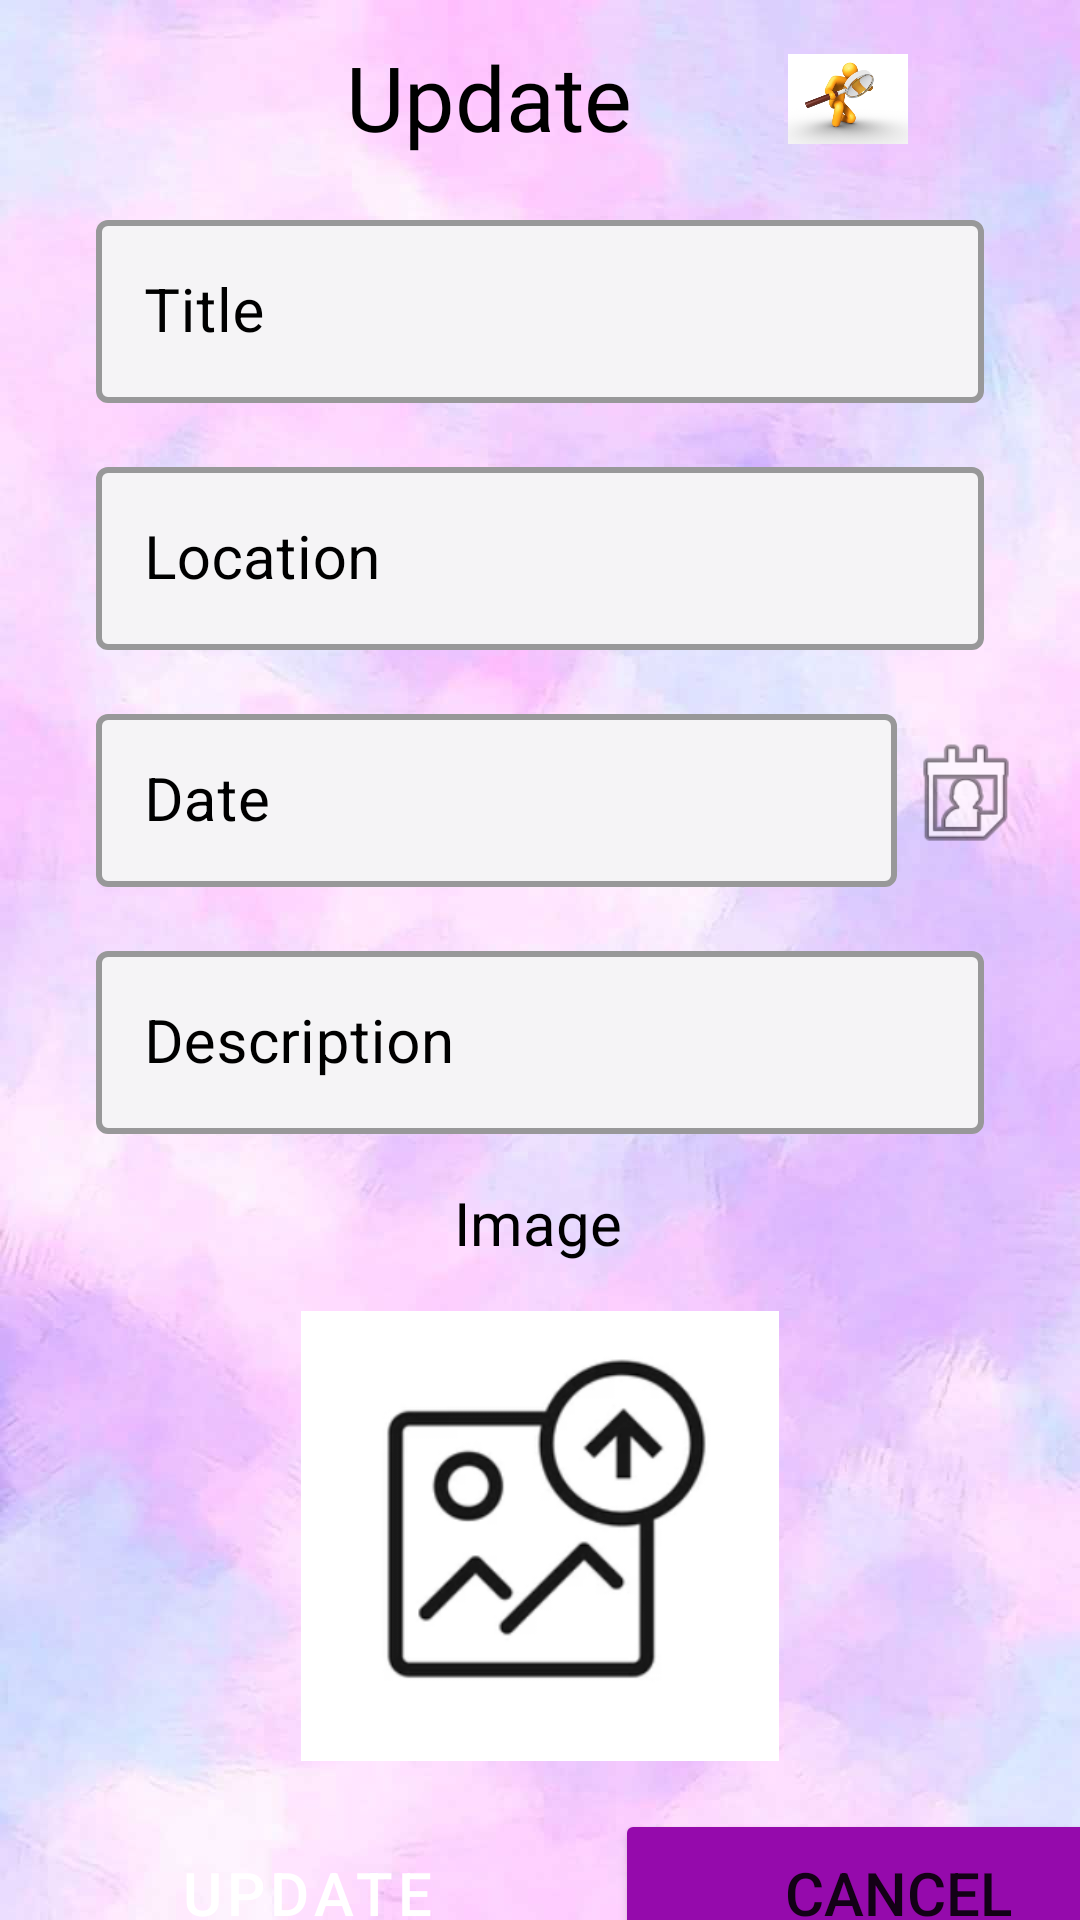

The Android layout XML behind this screen, and the referenced resources:
<!-- AndroidManifest.xml: application theme Theme.TravelBee -->
<!-- res/layout/activity_update_memory.xml -->
<?xml version="1.0" encoding="utf-8"?>
<androidx.constraintlayout.widget.ConstraintLayout xmlns:android="http://schemas.android.com/apk/res/android"
    xmlns:app="http://schemas.android.com/apk/res-auto"
    xmlns:tools="http://schemas.android.com/tools"
    android:layout_width="match_parent"
    android:layout_height="match_parent"
    android:background="@drawable/todo"
    android:onClick="hideKeyboard"
    tools:context=".MainActivity">

    <TextView
        android:id="@+id/tv_heading"
        android:layout_width="199dp"
        android:layout_height="44dp"
        android:layout_marginTop="12dp"
        android:fontFamily="@font/aladin"
        android:hint="@string/tv_heading"
        android:text="Update Memory"
        android:textAlignment="center"
        android:textColor="@color/black"
        android:textSize="30sp"
        app:layout_constraintEnd_toEndOf="parent"
        app:layout_constraintHorizontal_bias="0.396"
        app:layout_constraintStart_toStartOf="parent"
        app:layout_constraintTop_toTopOf="parent" />

    <ImageView
        android:id="@+id/img_heading"
        android:layout_width="40dp"
        android:layout_height="40dp"
        android:layout_marginTop="13dp"
        app:layout_constraintEnd_toEndOf="parent"
        app:layout_constraintHorizontal_bias="0.0"
        app:layout_constraintStart_toEndOf="@+id/tv_heading"
        app:layout_constraintTop_toTopOf="parent"
        app:srcCompat="@drawable/ic_memories" />

    <com.google.android.material.textfield.TextInputLayout
        android:id="@+id/tv_sourceLocation"
        style="@style/Widget.MaterialComponents.TextInputLayout.OutlinedBox"
        android:layout_width="match_parent"
        android:layout_height="wrap_content"
        android:layout_marginStart="32dp"
        android:layout_marginTop="12dp"
        android:layout_marginEnd="32dp"
        android:hint="@string/tv_title"
        android:textColorHint="@color/black"
        app:boxBackgroundColor="@color/inputFields"
        app:boxStrokeWidth="2dp"
        app:layout_constraintEnd_toEndOf="parent"
        app:layout_constraintStart_toStartOf="parent"
        app:layout_constraintTop_toBottomOf="@+id/tv_heading">

        <com.google.android.material.textfield.TextInputEditText
            android:id="@+id/et_current"
            android:layout_width="match_parent"
            android:layout_height="wrap_content"
            android:hint="@string/et_title"
            android:textColor="@color/black"
            android:textSize="20sp" />
    </com.google.android.material.textfield.TextInputLayout>

    <com.google.android.material.textfield.TextInputLayout
        android:id="@+id/tv_location"
        style="@style/Widget.MaterialComponents.TextInputLayout.OutlinedBox"
        android:layout_width="match_parent"
        android:layout_height="wrap_content"
        android:layout_marginStart="32dp"
        android:layout_marginTop="16dp"
        android:layout_marginEnd="32dp"
        android:hint="@string/tv_location"
        android:textColorHint="@color/black"
        app:boxBackgroundColor="@color/inputFields"
        app:boxStrokeWidth="2dp"
        app:layout_constraintEnd_toEndOf="parent"
        app:layout_constraintStart_toStartOf="parent"
        app:layout_constraintTop_toBottomOf="@+id/tv_sourceLocation">

        <com.google.android.material.textfield.TextInputEditText
            android:id="@+id/et_location"
            android:layout_width="match_parent"
            android:layout_height="wrap_content"

            android:hint="@string/et_location"
            android:textColor="@color/black"
            android:textColorHint="@color/white"
            android:textSize="20sp"
            app:layout_constraintTop_toBottomOf="@id/tv_sourceLocation" />
    </com.google.android.material.textfield.TextInputLayout>

    <com.google.android.material.textfield.TextInputLayout
        android:id="@+id/tv_date"
        style="@style/Widget.MaterialComponents.TextInputLayout.OutlinedBox"
        android:layout_width="267dp"
        android:layout_height="63dp"
        android:layout_marginStart="32dp"
        android:layout_marginTop="16dp"
        android:layout_marginEnd="32dp"
        android:hint="@string/tv_date"
        android:textColorHint="@color/black"
        app:boxBackgroundColor="@color/inputFields"
        app:boxStrokeWidth="2dp"
        app:layout_constraintEnd_toEndOf="parent"
        app:layout_constraintHorizontal_bias="0.0"
        app:layout_constraintStart_toStartOf="parent"
        app:layout_constraintTop_toBottomOf="@+id/tv_location">

        <com.google.android.material.textfield.TextInputEditText
            android:id="@+id/et_date"
            android:layout_width="match_parent"
            android:layout_height="wrap_content"
            android:hint="@string/et_date"
            android:inputType="date"
            android:textColor="@color/black"
            android:textSize="20sp"
            app:layout_constraintTop_toBottomOf="@id/tv_sourceLocation" />
    </com.google.android.material.textfield.TextInputLayout>

    <ImageView
        android:id="@+id/img_datepicker"
        android:layout_width="46dp"
        android:layout_height="44dp"
        android:layout_marginTop="26dp"
        android:layout_marginEnd="16dp"
        android:layout_marginBottom="25dp"
        app:layout_constraintBottom_toTopOf="@+id/tv_description"
        app:layout_constraintEnd_toEndOf="parent"
        app:layout_constraintHorizontal_bias="0.0"
        app:layout_constraintStart_toEndOf="@+id/tv_date"
        app:layout_constraintTop_toBottomOf="@+id/tv_location"
        app:srcCompat="@android:drawable/ic_menu_my_calendar" />

    <com.google.android.material.textfield.TextInputLayout
        android:id="@+id/tv_description"
        style="@style/Widget.MaterialComponents.TextInputLayout.OutlinedBox"
        android:layout_width="match_parent"
        android:layout_height="wrap_content"
        android:layout_marginStart="32dp"
        android:layout_marginTop="16dp"
        android:layout_marginEnd="32dp"
        android:hint="@string/tv_description"
        android:textColorHint="@color/black"
        app:boxBackgroundColor="@color/inputFields"
        app:boxStrokeWidth="2dp"
        app:layout_constraintEnd_toEndOf="parent"
        app:layout_constraintStart_toStartOf="parent"
        app:layout_constraintTop_toBottomOf="@+id/tv_date">

        <com.google.android.material.textfield.TextInputEditText
            android:id="@+id/et_description"
            android:layout_width="match_parent"
            android:layout_height="wrap_content"
            android:hint="@string/et_description"
            android:inputType="textLongMessage"
            android:textColor="@color/black"
            android:textSize="20sp"
            app:layout_constraintTop_toBottomOf="@id/tv_sourceLocation" />
    </com.google.android.material.textfield.TextInputLayout>

    <TextView
        android:id="@+id/textView"
        android:layout_width="wrap_content"
        android:layout_height="wrap_content"
        android:layout_marginTop="16dp"
        android:text="@string/tv_image"
        android:textColor="@color/black"
        android:textSize="20sp"
        app:layout_constraintEnd_toEndOf="parent"
        app:layout_constraintHorizontal_bias="0.498"
        app:layout_constraintStart_toStartOf="parent"
        app:layout_constraintTop_toBottomOf="@+id/tv_description" />

    <ImageView
        android:id="@+id/iv_upload"
        android:layout_width="350dp"
        android:layout_height="150dp"
        android:layout_marginTop="16dp"
        app:layout_constraintEnd_toEndOf="parent"
        app:layout_constraintHorizontal_bias="0.492"
        app:layout_constraintStart_toStartOf="parent"
        app:layout_constraintTop_toBottomOf="@+id/textView"
        app:srcCompat="@drawable/upload" />

    <Button
        android:id="@+id/btn_update"
        style="@style/Widget.MaterialComponents.Button.TextButton.Icon"
        android:layout_width="189dp"
        android:layout_height="56dp"
        android:layout_marginStart="8dp"
        android:layout_marginTop="16dp"
        android:layout_marginEnd="8dp"
        android:backgroundTint="@color/buttons"
        android:text="@string/btn_update"
        android:textColor="@color/white"
        android:textSize="20sp"
        app:layout_constraintEnd_toEndOf="parent"
        app:layout_constraintHorizontal_bias="0.0"
        app:layout_constraintStart_toStartOf="parent"
        app:layout_constraintTop_toBottomOf="@+id/iv_upload" />

    <Button
        android:id="@+id/btn_cancel"
        android:layout_width="189dp"
        android:layout_height="56dp"
        android:layout_marginStart="8dp"
        android:layout_marginTop="16dp"
        android:layout_marginEnd="8dp"
        android:backgroundTint="@color/buttons"
        android:onClick="onClickCancel"
        android:text="@string/btn_cancel"
        android:textSize="20sp"
        app:layout_constraintEnd_toEndOf="parent"
        app:layout_constraintHorizontal_bias="0.0"
        app:layout_constraintStart_toEndOf="@+id/btn_update"
        app:layout_constraintTop_toBottomOf="@+id/iv_upload" />


</androidx.constraintlayout.widget.ConstraintLayout>
<!-- resources referenced by this layout -->
<resources>
  <color name="black">#FF000000</color>
  <color name="buttons">#950AAC</color>
  <color name="inputFields">#f5f4f6</color>
  <color name="white">#FFFFFFFF</color>
  <!-- drawable ic_memories: png bitmap (drawable, 35832 bytes) -->
  <!-- drawable todo: jpg bitmap (drawable-hdpi, 43940 bytes) -->
  <!-- drawable upload: png bitmap (drawable-mdpi, 19600 bytes) -->
  <string name="btn_cancel">Cancel</string>
  <string name="btn_update">Update</string>
  <string name="et_date" />
  <string name="et_description" />
  <string name="et_location" />
  <string name="et_title" />
  <string name="tv_date">Date</string>
  <string name="tv_description">Description</string>
  <string name="tv_heading" />
  <string name="tv_image">Image</string>
  <string name="tv_location">Location</string>
  <string name="tv_title">Title</string>
  <style name="Theme.TravelBee" parent="Theme.MaterialComponents.DayNight.DarkActionBar">
          
          <item name="colorPrimary">@color/layouts</item>
          <item name="colorPrimaryVariant">@color/purple_700</item>
          <item name="colorOnPrimary">@color/white</item>
          
          <item name="colorSecondary">@color/teal_200</item>
          <item name="colorSecondaryVariant">@color/teal_700</item>
          <item name="colorOnSecondary">@color/black</item>
          
          <item name="android:statusBarColor" tools:targetApi="l">?attr/colorPrimaryVariant</item>
          
      </style>
  <color name="layouts">#981BAD</color>
  <color name="purple_700">#981BAD</color>
  <color name="teal_200">#FF03DAC5</color>
  <color name="teal_700">#FF018786</color>
</resources>
